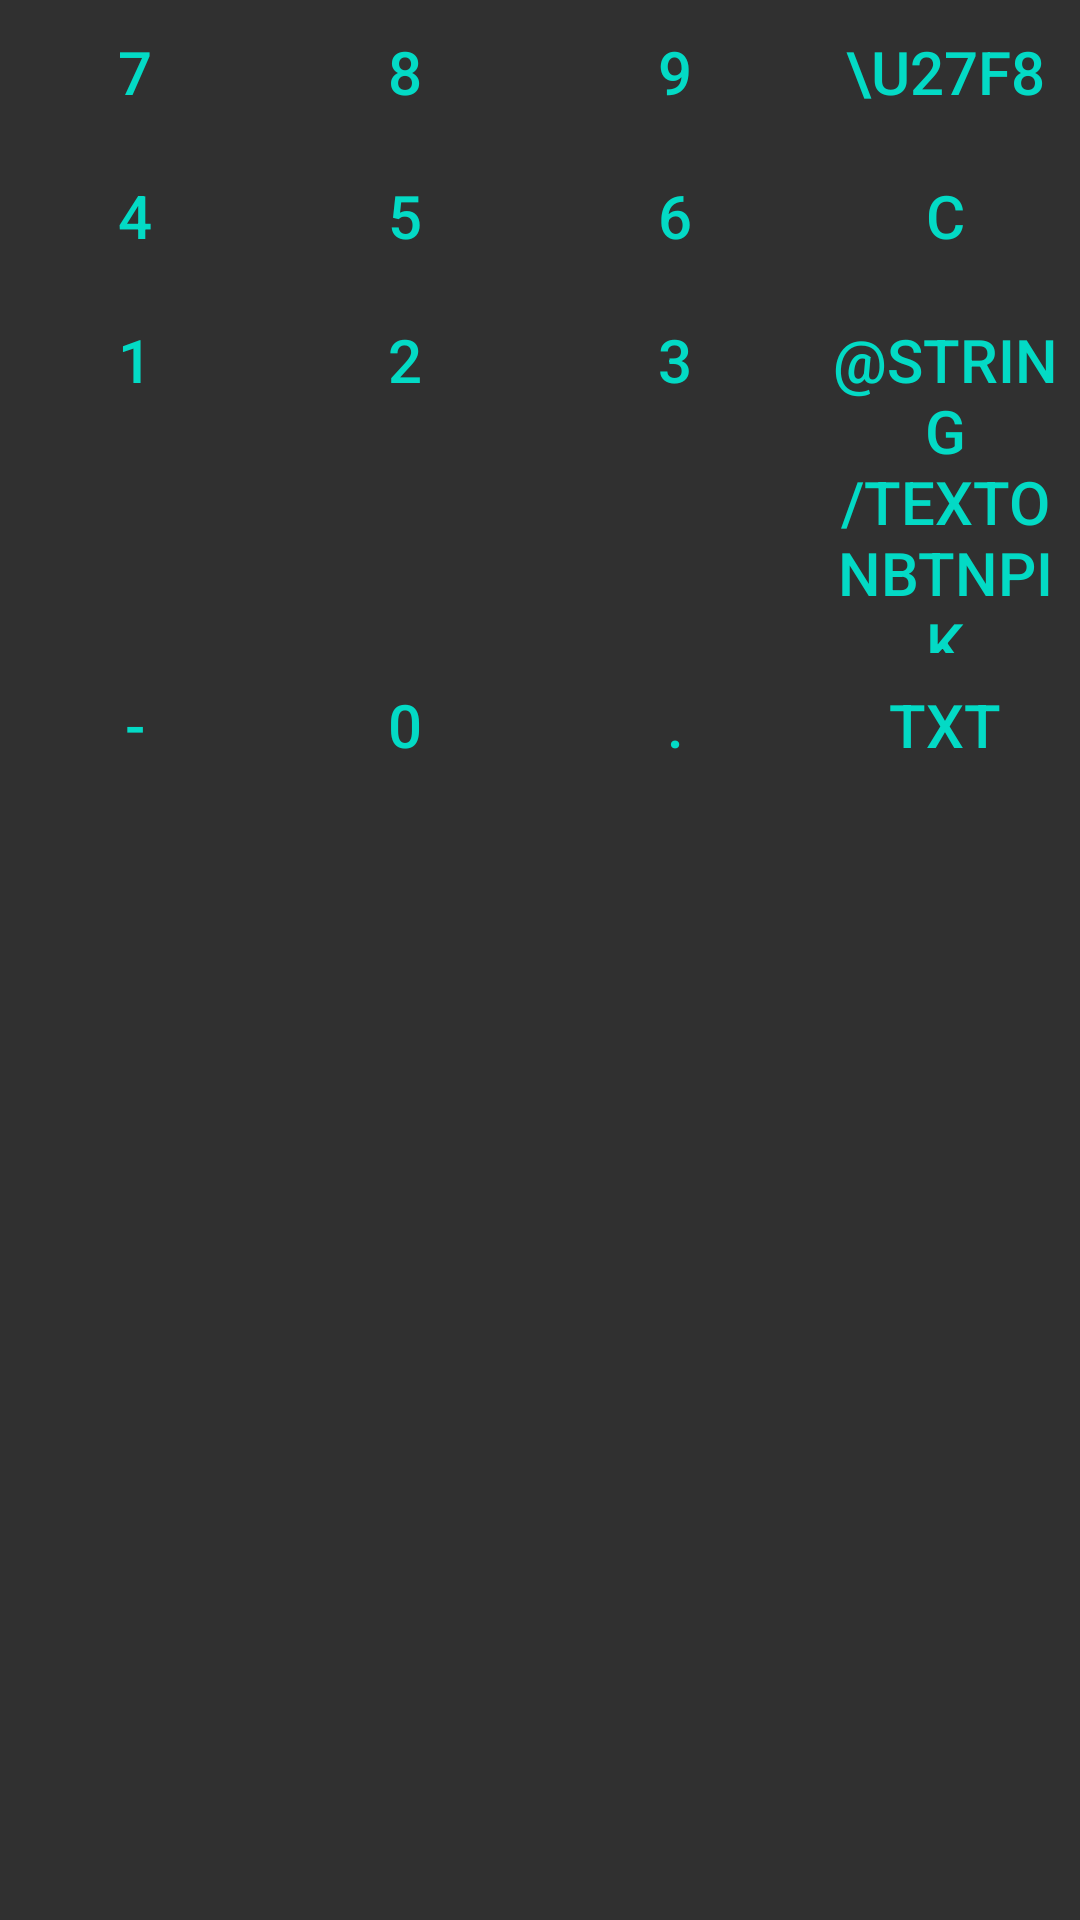

Layout XML and referenced resources for this Android screen:
<!-- AndroidManifest.xml: application theme AppTheme.NoActionBar -->
<!-- res/layout/fr_number_keyboard.xml -->
<?xml version="1.0" encoding="utf-8"?>
<FrameLayout xmlns:android="http://schemas.android.com/apk/res/android"
    xmlns:app="http://schemas.android.com/apk/res-auto"
    xmlns:tools="http://schemas.android.com/tools"
    android:layout_width="match_parent"
    android:layout_height="match_parent"
    tools:context=".keyboards.NumKeyboard">

    <TableLayout
        android:id="@+id/num_pane"
        android:layout_width="match_parent"
        android:layout_height="wrap_content"
        android:layout_marginBottom="1dp"
        app:layout_constraintBottom_toBottomOf="parent"
        app:layout_constraintEnd_toEndOf="parent"
        app:layout_constraintStart_toStartOf="parent">

        <TableRow
            android:layout_width="match_parent"
            android:layout_height="wrap_content">

            <Button
                android:id="@+id/mBtn7"
                style="?android:attr/buttonBarButtonStyle"
                android:layout_width="0px"
                android:layout_height="wrap_content"
                android:layout_marginHorizontal="@dimen/btn_margin"
                android:layout_weight="100"
                android:text="7"
                android:padding="0pt"
                android:textAlignment="center"
                android:textSize="@dimen/btn_text_size" />

            <Button
                android:id="@+id/mBtn8"
                style="?android:attr/buttonBarButtonStyle"
                android:layout_width="0px"
                android:layout_height="wrap_content"
                android:layout_marginHorizontal="@dimen/btn_margin"
                android:layout_weight="100"
                android:text="8"
                android:padding="0pt"
                android:textSize="@dimen/btn_text_size" />

            <Button
                android:id="@+id/mBtn9"
                style="?android:attr/buttonBarButtonStyle"
                android:layout_width="0px"
                android:layout_height="wrap_content"
                android:layout_marginHorizontal="@dimen/btn_margin"
                android:layout_weight="100"
                android:padding="0pt"
                android:text="9"
                android:textSize="@dimen/btn_text_size" />

            <Button
                android:id="@+id/mBtnEngBackspace"
                style="?android:attr/buttonBarButtonStyle"
                android:layout_width="0px"
                android:layout_height="wrap_content"
                android:layout_marginHorizontal="@dimen/btn_margin"
                android:layout_weight="100"
                android:padding="0pt"
                android:text="\u27F8"
                android:textSize="@dimen/btn_text_size" />
        </TableRow>

        <TableRow
            android:layout_width="match_parent"
            android:layout_height="wrap_content">

            <Button
                android:id="@+id/mBtn4"
                style="?android:attr/buttonBarButtonStyle"
                android:layout_width="0px"
                android:layout_height="wrap_content"
                android:layout_marginHorizontal="@dimen/btn_margin"
                android:layout_weight="100"
                android:padding="0pt"
                android:text="4"
                android:textSize="@dimen/btn_text_size" />

            <Button
                android:id="@+id/mBtn5"
                style="?android:attr/buttonBarButtonStyle"
                android:layout_width="0px"
                android:layout_height="wrap_content"
                android:layout_marginHorizontal="@dimen/btn_margin"
                android:layout_weight="100"
                android:padding="0pt"
                android:text="5"
                android:textSize="@dimen/btn_text_size" />

            <Button
                android:id="@+id/mBtn6"
                style="?android:attr/buttonBarButtonStyle"
                android:layout_width="0px"
                android:layout_height="wrap_content"
                android:layout_marginHorizontal="@dimen/btn_margin"
                android:layout_weight="100"
                android:padding="0pt"
                android:text="6"
                android:textSize="@dimen/btn_text_size" />

            <Button
                android:id="@+id/mBtnEngClear"
                style="?android:attr/buttonBarButtonStyle"
                android:layout_width="0px"
                android:layout_height="wrap_content"
                android:layout_marginHorizontal="@dimen/btn_margin"
                android:layout_weight="100"
                android:padding="0pt"
                android:text="C"
                android:textSize="@dimen/btn_text_size" />
        </TableRow>

        <TableRow
            android:layout_width="match_parent"
            android:layout_height="wrap_content">

            <Button
                android:id="@+id/mBtn1"
                style="?android:attr/buttonBarButtonStyle"
                android:layout_width="0px"
                android:layout_height="wrap_content"
                android:layout_marginHorizontal="@dimen/btn_margin"
                android:layout_weight="100"
                android:padding="0pt"
                android:text="1"
                android:textSize="@dimen/btn_text_size" />

            <Button
                android:id="@+id/mBtn2"
                style="?android:attr/buttonBarButtonStyle"
                android:layout_width="0px"
                android:layout_height="wrap_content"
                android:layout_marginHorizontal="@dimen/btn_margin"
                android:layout_weight="100"
                android:padding="0pt"
                android:text="2"
                android:textSize="@dimen/btn_text_size" />

            <Button
                android:id="@+id/mBtn3"
                style="?android:attr/buttonBarButtonStyle"
                android:layout_width="0px"
                android:layout_height="wrap_content"
                android:layout_marginHorizontal="@dimen/btn_margin"
                android:layout_weight="100"
                android:padding="0pt"
                android:text="3"
                android:textSize="@dimen/btn_text_size" />

            <Button
                android:id="@+id/mBtnPIK"
                style="?android:attr/buttonBarButtonStyle"
                android:layout_width="0px"
                android:layout_height="wrap_content"
                android:layout_marginHorizontal="@dimen/btn_margin"
                android:layout_weight="100"
                android:paddingHorizontal="0pt"
                android:padding="0pt"
                android:text="@string/textOnBtnPIK"
                android:textSize="@dimen/btn_text_size" />

        </TableRow>

        <TableRow
            android:layout_width="match_parent"
            android:layout_height="wrap_content">

            <Button
                android:id="@+id/mBtnDash"
                style="?android:attr/buttonBarButtonStyle"
                android:layout_width="0px"
                android:layout_height="wrap_content"
                android:layout_marginHorizontal="@dimen/btn_margin"
                android:layout_weight="100"
                android:padding="0pt"
                android:text="-"
                android:textSize="@dimen/btn_text_size" />

            <Button
                android:id="@+id/mBtn0"
                style="?android:attr/buttonBarButtonStyle"
                android:layout_width="0px"
                android:layout_height="wrap_content"
                android:layout_marginHorizontal="@dimen/btn_margin"
                android:layout_weight="100"
                android:padding="0pt"
                android:text="0"
                android:textSize="@dimen/btn_text_size" />

            <Button
                android:id="@+id/mBtnEngDot"
                style="?android:attr/buttonBarButtonStyle"
                android:layout_width="0px"
                android:layout_height="wrap_content"
                android:layout_marginHorizontal="@dimen/btn_margin"
                android:layout_weight="100"
                android:padding="0pt"
                android:text="."
                android:textSize="@dimen/btn_text_size" />

            <Button
                android:id="@+id/mBtnText"
                style="?android:attr/buttonBarButtonStyle"
                android:layout_width="0px"
                android:layout_height="wrap_content"
                android:layout_marginHorizontal="@dimen/btn_margin"
                android:layout_weight="100"
                android:padding="0pt"
                android:text="TXT"
                android:textSize="@dimen/btn_text_size" />
        </TableRow>
    </TableLayout>

</FrameLayout>
<!-- resources referenced by this layout -->
<resources>
  <dimen name="btn_margin">2pt</dimen>
  <dimen name="btn_text_size">20sp</dimen>
  <style name="AppTheme.NoActionBar">
          <item name="windowActionBar">false</item>
          <item name="windowNoTitle">true</item>
      </style>
</resources>
